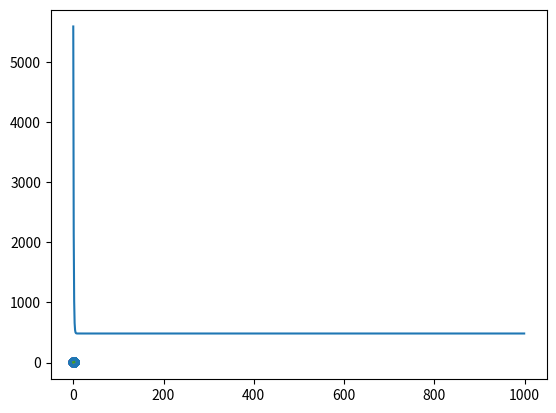

Here is the Python script that generated this plot:
import numpy as np
import matplotlib.pyplot as plt
N=500
X = 2 * np.random.rand(N, 1)
y = 4 + 3 * X + np.random.randn(N, 1)

xr=np.linspace(0,2,10)
yr= 4 + 3 * xr

unos=np.ones((len(X), 1))
A = np.hstack((unos, X))  # montar la matriz
b=y
print(np.shape(b))
print(np.shape(A))

w=np.matmul(np.linalg.pinv(A),b)
print(w)

lr = 0.1
n_iteraciones = 1000
m = len(A)
w = np.random.randn(2,1)
loss=[]
for iteraciones in range(n_iteraciones):
    gradiente = 2/m * A.T.dot(A.dot( w) - y)
    w= w - lr* gradiente
    ye=w[0]+w[1]*X
    errores=(ye-y)**2
    loss.append(np.sum(errores))
print(w)
plt.plot(loss)
plt.show()

plt.plot(X,ye)
plt.plot(xr,yr)
plt.scatter(X,y,alpha=0.3)
plt.show()

